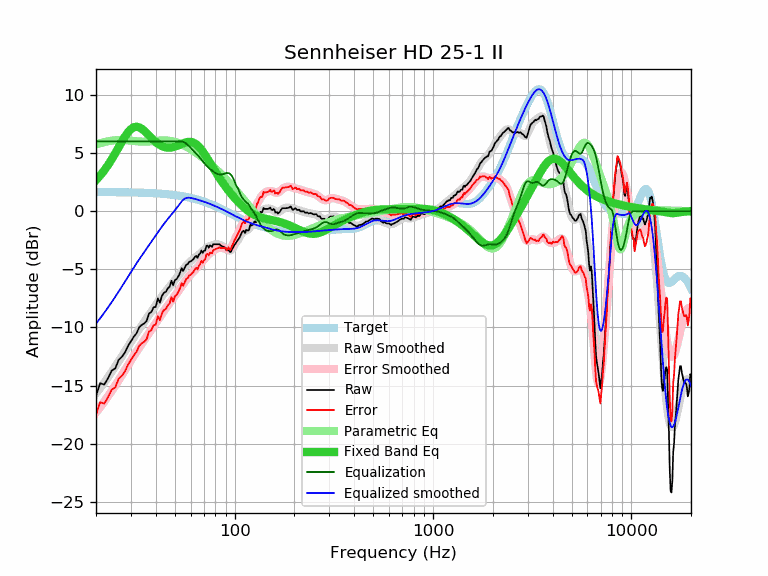

Values plotted in this chart, from the file beside it:
frequency, raw, error, smoothed, error_smoothed, equalization, parametric_eq, equalized_raw, equalized_smoothed, target
20, -15.87, -17.51, -15.67, -17.31, 6.00, 2.67, -9.87, -9.67, 1.64
21, -14.79, -16.43, -15.21, -16.84, 6.00, 3.07, -8.79, -9.21, 1.64
22, -14.92, -16.55, -14.74, -16.38, 6.00, 3.50, -8.92, -8.74, 1.64
23, -14.37, -16.00, -14.28, -15.92, 6.00, 3.96, -8.37, -8.28, 1.63
24, -13.71, -15.34, -13.83, -15.46, 6.00, 4.46, -7.71, -7.83, 1.63
25, -13.53, -15.16, -13.37, -15.00, 6.00, 4.97, -7.53, -7.37, 1.63
26, -12.80, -14.42, -12.93, -14.55, 6.00, 5.48, -6.80, -6.93, 1.62
27, -12.53, -14.15, -12.48, -14.10, 6.00, 5.97, -6.53, -6.48, 1.62
28, -12.15, -13.77, -12.05, -13.67, 6.00, 6.41, -6.15, -6.05, 1.62
29, -11.60, -13.21, -11.63, -13.24, 6.00, 6.78, -5.60, -5.63, 1.61
30, -11.19, -12.80, -11.23, -12.84, 6.00, 7.05, -5.19, -5.23, 1.61
31, -10.80, -12.40, -10.85, -12.45, 6.00, 7.21, -4.80, -4.85, 1.60
32, -10.51, -12.11, -10.49, -12.09, 6.00, 7.26, -4.51, -4.49, 1.60
33, -10.00, -11.59, -10.15, -11.74, 6.00, 7.21, -4.00, -4.15, 1.59
34, -9.78, -11.36, -9.83, -11.41, 6.00, 7.08, -3.78, -3.83, 1.58
35, -9.66, -11.23, -9.52, -11.10, 6.00, 6.91, -3.66, -3.52, 1.58
36, -9.44, -11.01, -9.22, -10.79, 6.00, 6.71, -3.44, -3.22, 1.57
37, -8.81, -10.37, -8.93, -10.49, 6.00, 6.50, -2.81, -2.93, 1.56
38, -8.68, -10.23, -8.65, -10.20, 6.00, 6.30, -2.68, -2.65, 1.55
39, -8.28, -9.82, -8.37, -9.91, 6.00, 6.11, -2.28, -2.37, 1.54
40, -8.23, -9.76, -8.09, -9.62, 6.00, 5.94, -2.23, -2.09, 1.53
41, -7.51, -9.03, -7.82, -9.34, 6.00, 5.80, -1.51, -1.82, 1.52
42, -7.87, -9.37, -7.57, -9.08, 6.00, 5.68, -1.87, -1.57, 1.51
43, -7.28, -8.77, -7.33, -8.82, 6.00, 5.59, -1.28, -1.33, 1.49
44, -7.02, -8.50, -7.10, -8.58, 6.00, 5.52, -1.02, -1.10, 1.48
45, -6.94, -8.40, -6.88, -8.34, 6.00, 5.48, -0.94, -0.88, 1.46
46, -6.65, -8.10, -6.68, -8.12, 6.00, 5.46, -0.65, -0.68, 1.45
47, -6.50, -7.93, -6.48, -7.91, 6.00, 5.46, -0.50, -0.48, 1.43
48, -5.99, -7.40, -6.29, -7.71, 6.00, 5.47, 0.01, -0.29, 1.42
49, -6.38, -7.78, -6.11, -7.50, 6.00, 5.50, -0.38, -0.11, 1.40
50, -5.93, -7.31, -5.92, -7.30, 6.00, 5.54, 0.07, 0.08, 1.38
51, -5.84, -7.20, -5.73, -7.09, 6.00, 5.60, 0.16, 0.27, 1.36
52, -5.61, -6.95, -5.55, -6.88, 6.00, 5.65, 0.39, 0.45, 1.34
53, -5.33, -6.65, -5.36, -6.68, 6.00, 5.71, 0.67, 0.64, 1.32
54, -4.91, -6.20, -5.18, -6.47, 6.00, 5.77, 1.09, 0.82, 1.29
55, -5.15, -6.42, -5.00, -6.27, 5.97, 5.83, 0.82, 0.97, 1.27
56, -4.88, -6.12, -4.83, -6.08, 5.90, 5.88, 1.03, 1.07, 1.25
57, -4.61, -5.83, -4.68, -5.90, 5.81, 5.92, 1.20, 1.13, 1.22
58, -4.56, -5.75, -4.54, -5.74, 5.69, 5.94, 1.13, 1.15, 1.19
59, -4.36, -5.53, -4.42, -5.59, 5.57, 5.95, 1.21, 1.15, 1.17
60, -4.33, -5.47, -4.31, -5.44, 5.44, 5.95, 1.12, 1.14, 1.14
61, -4.23, -5.34, -4.20, -5.31, 5.31, 5.92, 1.08, 1.11, 1.11
62, -4.13, -5.21, -4.11, -5.19, 5.19, 5.88, 1.06, 1.08, 1.08
63, -3.95, -5.00, -4.01, -5.06, 5.06, 5.82, 1.12, 1.05, 1.05
64, -3.85, -4.87, -3.92, -4.94, 4.94, 5.74, 1.09, 1.02, 1.02
65, -4.02, -5.01, -3.83, -4.82, 4.82, 5.64, 0.80, 0.99, 0.99
66, -3.74, -4.69, -3.74, -4.69, 4.69, 5.53, 0.96, 0.95, 0.95
67, -3.64, -4.56, -3.65, -4.57, 4.57, 5.41, 0.93, 0.92, 0.92
68, -3.39, -4.27, -3.55, -4.43, 4.43, 5.27, 1.04, 0.88, 0.88
69, -3.59, -4.44, -3.45, -4.30, 4.30, 5.13, 0.71, 0.85, 0.85
70, -3.42, -4.23, -3.36, -4.17, 4.17, 4.98, 0.75, 0.81, 0.81
71, -3.38, -4.16, -3.27, -4.04, 4.04, 4.82, 0.66, 0.78, 0.78
72, -2.99, -3.73, -3.18, -3.92, 3.92, 4.66, 0.93, 0.74, 0.74
73, -2.97, -3.67, -3.11, -3.81, 3.81, 4.50, 0.85, 0.70, 0.70
74, -3.15, -3.81, -3.05, -3.72, 3.72, 4.33, 0.57, 0.66, 0.66
75, -2.95, -3.57, -3.00, -3.63, 3.63, 4.17, 0.68, 0.62, 0.62
76, -3.00, -3.58, -2.96, -3.55, 3.55, 4.01, 0.55, 0.59, 0.59
77, -3.08, -3.62, -2.93, -3.47, 3.47, 3.85, 0.39, 0.55, 0.55
78, -2.85, -3.35, -2.90, -3.40, 3.40, 3.69, 0.55, 0.51, 0.51
79, -2.85, -3.31, -2.88, -3.34, 3.34, 3.54, 0.49, 0.47, 0.47
... 553 more rows
